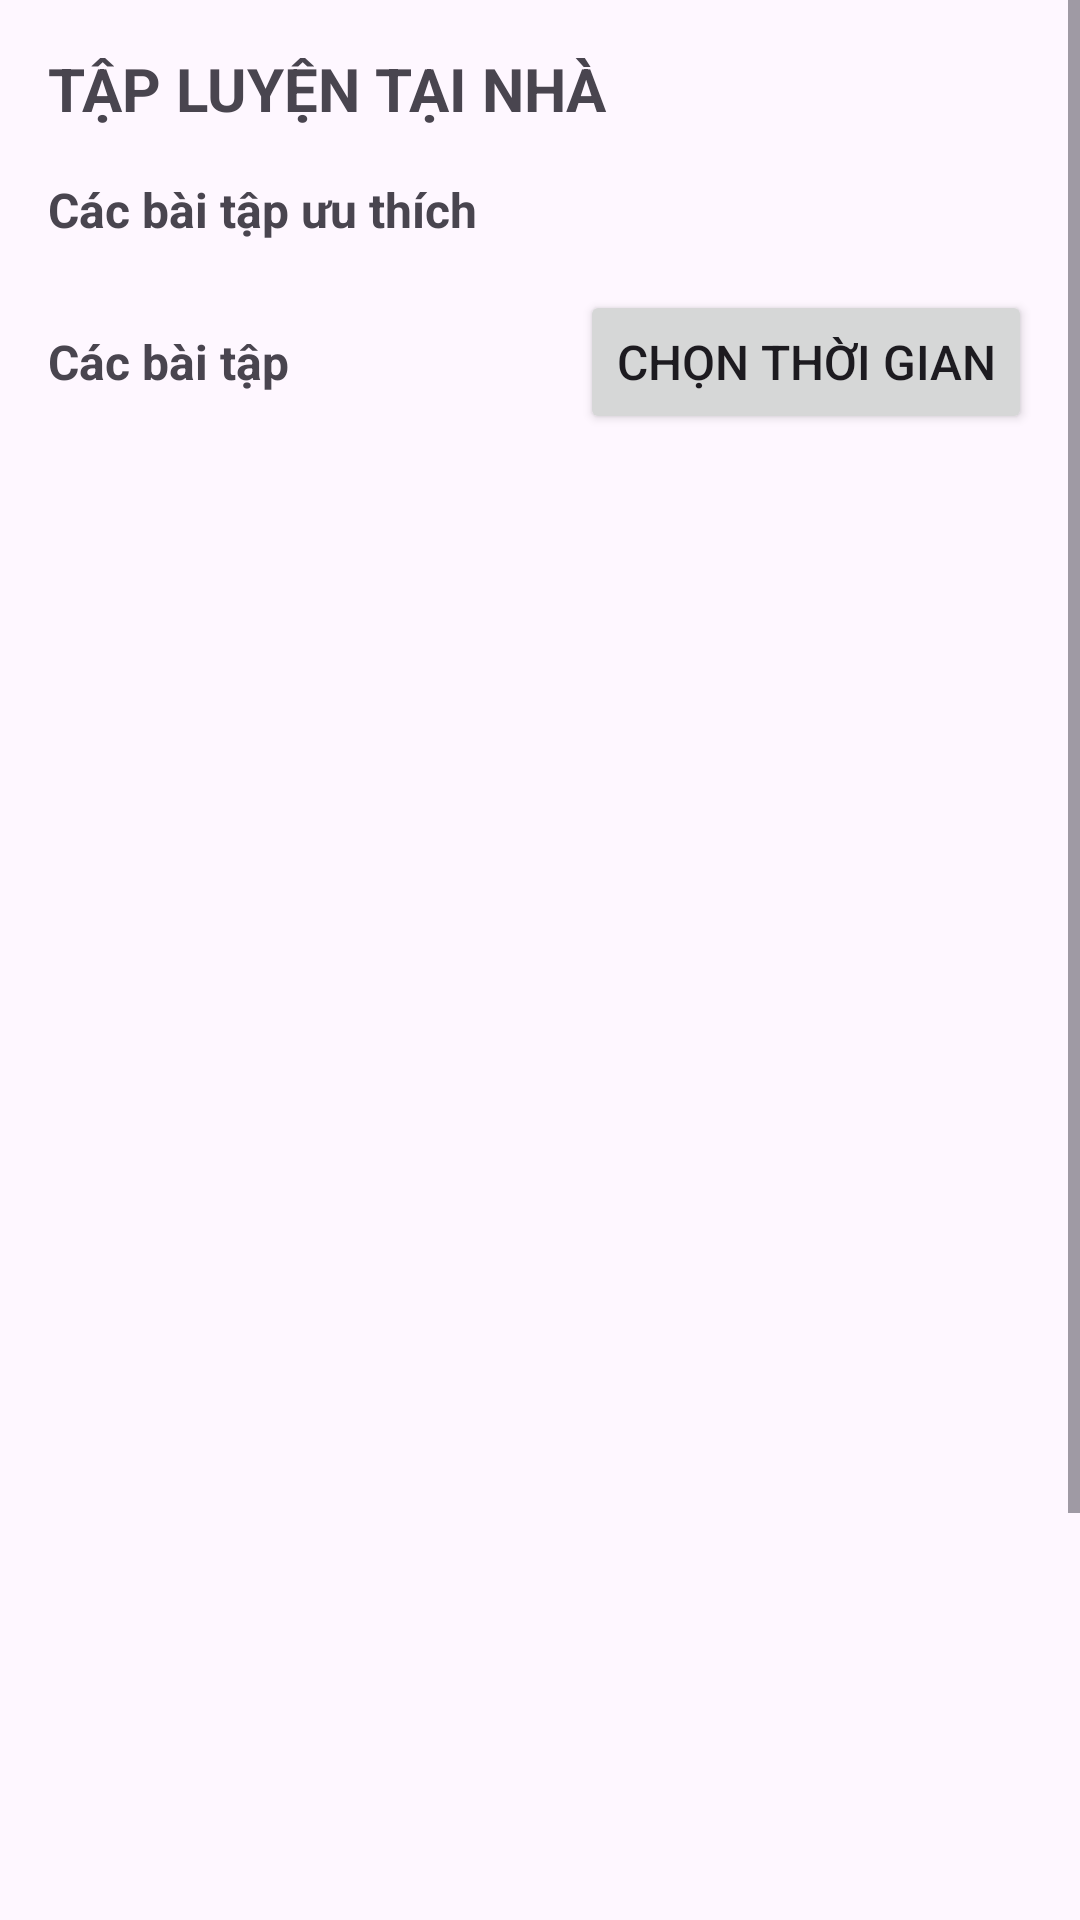

Here is an Android app screen rendered from its layout file. Give the layout XML and the strings, colors and styles it references.
<!-- AndroidManifest.xml: application theme Theme.MyApplication -->
<!-- res/layout/fragment_home.xml -->
<?xml version="1.0" encoding="utf-8"?>
<ScrollView xmlns:android="http://schemas.android.com/apk/res/android"
    xmlns:app="http://schemas.android.com/apk/res-auto"
    xmlns:tools="http://schemas.android.com/tools"
    android:id="@+id/scrollView"
    android:layout_width="match_parent"
    android:layout_height="match_parent">

<LinearLayout xmlns:android="http://schemas.android.com/apk/res/android"
    android:layout_width="match_parent"
    android:layout_height="match_parent"
    android:orientation="vertical">

    <TextView
        android:layout_width="wrap_content"
        android:layout_height="wrap_content"
        android:layout_marginStart="16dp"
        android:layout_marginTop="16dp"
        android:text="TẬP LUYỆN TẠI NHÀ"
        android:textSize="20sp"
        android:textStyle="bold" />

    <TextView
        android:id="@+id/tv_is_fav"
        android:layout_width="wrap_content"
        android:layout_height="wrap_content"
        android:layout_marginStart="16dp"
        android:layout_marginTop="16dp"
        android:text="Các bài tập ưu thích"
        android:textSize="16sp"
        android:clickable="true"
        android:textStyle="bold" />

    <LinearLayout
        android:layout_width="match_parent"
        android:layout_height="wrap_content"
        android:layout_marginHorizontal="16dp"
        android:layout_marginTop="16dp"
        android:orientation="horizontal">

        <TextView
            android:layout_width="0dp"
            android:layout_height="wrap_content"
            android:layout_weight="1"
            android:text="Các bài tập"
            android:textSize="16sp"
            android:textStyle="bold" />

        <Button
            android:id="@+id/btn_time_choose"
            android:layout_width="wrap_content"
            android:layout_height="wrap_content"
            android:text="Chọn thời gian"
            android:textSize="16sp" />

    </LinearLayout>

    <LinearLayout
        android:layout_width="match_parent"
        android:layout_height="wrap_content"
        android:layout_marginHorizontal="16dp"
        android:layout_marginTop="8dp"
        android:orientation="vertical">

        <androidx.recyclerview.widget.RecyclerView
            android:id="@+id/recycler_view"
            android:layout_width="match_parent"
            android:layout_height="500dp" />

    </LinearLayout>
    <TextView
        android:id="@+id/textView12"
        android:layout_width="match_parent"
        android:layout_height="match_parent"
        android:text=""
        android:textSize="120dp" />
</LinearLayout>
</ScrollView>
<!-- resources referenced by this layout -->
<resources>
  <style name="Theme.MyApplication" parent="Base.Theme.MyApplication" />
  <style name="Base.Theme.MyApplication" parent="Theme.Material3.DayNight.NoActionBar">
          
          
          
  
  
  
  
  
  
  
  
      </style>
</resources>
